Run: headless pygame with SDL's dummy video driver; simulated clock (each Clock.tick advances the game by its frame time, no real sleeping); random seed 0; keys injected as events and as key.get_pressed() state; no mouse input.
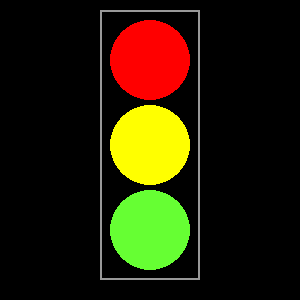
Frame 1 of 4 · flips 1–60 · no input
Frame 2 of 4 · flips 61–180 · tapped SPACE, RETURN · held RIGHT (→), D · screen unchanged from frame 1, image omitted
Frame 3 of 4 · flips 181–300 · held DOWN (↓), S · screen unchanged from frame 2, image omitted
Frame 4 of 4 · flips 301–420 · held LEFT (←), A, UP (↑), W · screen unchanged from frame 3, image omitted

The pygame program that drew these frames:

import pygame
pygame.init()

# Ekraani seaded
#Määrab ekraani suuruse
screen=pygame.display.set_mode([300,300])
#Paneb nime ekraanile
pygame.display.set_caption("Foor-Marta Järve")
screen.fill([0, 0, 0])
# Joonistab halli ristküliku
pygame.draw.rect(screen, [153, 153, 153], [100, 10, 100, 270], 2)
# joonistab punase palli
pygame.draw.circle(screen, [255, 0, 0], [150,60], 40, 0)
# Joonistab Kollase ringi
pygame.draw.circle(screen, [255, 255, 0], [150,145], 40, 0)
# Joonistan rohelise ringi
pygame.draw.circle(screen, [102, 255, 51], [150,230], 40, 0)
pygame.display.flip()
                     
while True:
    if pygame.event.wait().type == pygame.QUIT:
        break
pygame.quit()
